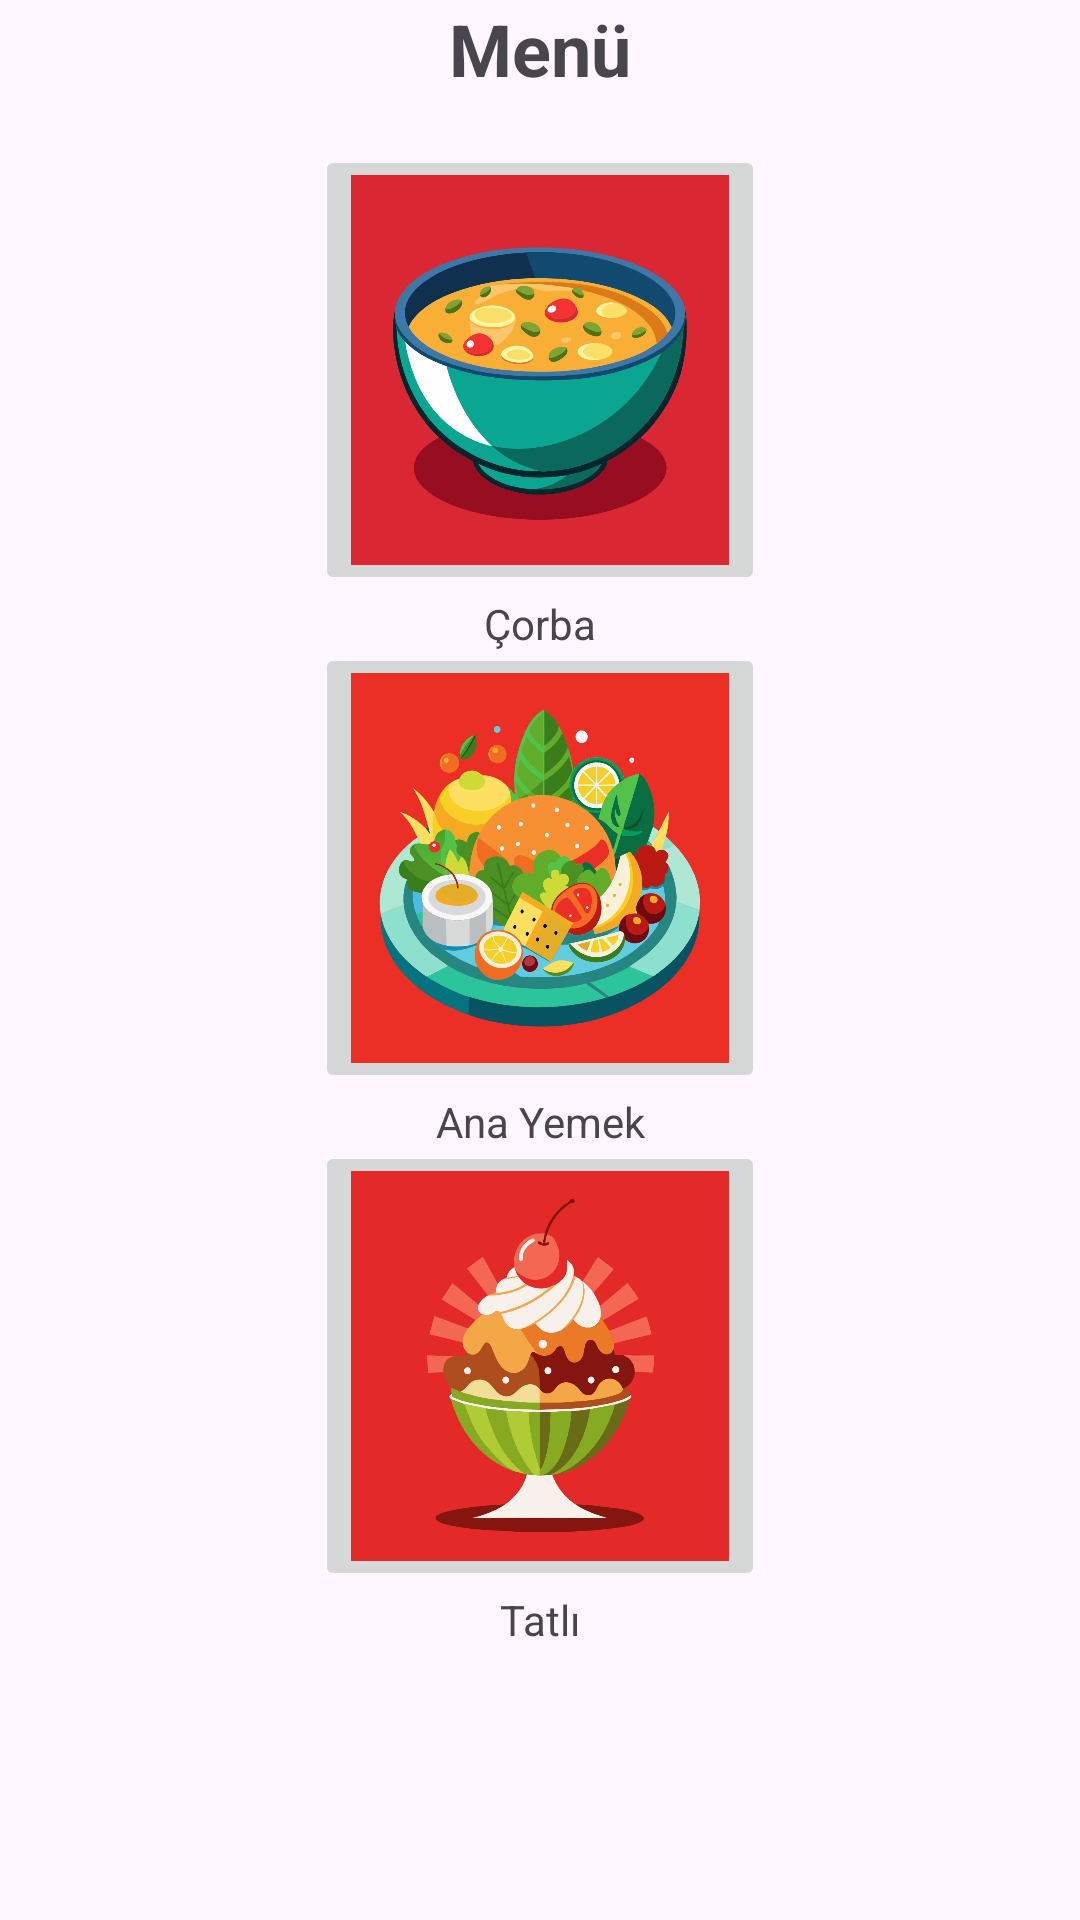

Reconstruct the res/layout file that produces this screen, plus the resources it refers to.
<!-- AndroidManifest.xml: application theme Theme.Deneme31 -->
<!-- res/layout/activity_recipe_list.xml -->
<?xml version="1.0" encoding="utf-8"?>
<androidx.constraintlayout.widget.ConstraintLayout xmlns:android="http://schemas.android.com/apk/res/android"
    xmlns:app="http://schemas.android.com/apk/res-auto"
    xmlns:tools="http://schemas.android.com/tools"
    android:layout_width="match_parent"
    android:layout_height="match_parent"
    tools:context=".RecipeListActivity">

    <TextView
        android:id="@+id/textViewMenu"
        android:layout_width="wrap_content"
        android:layout_height="wrap_content"
        android:text="Menü"
        android:textSize="24sp"
        android:textStyle="bold"
        app:layout_constraintEnd_toEndOf="parent"
        app:layout_constraintStart_toStartOf="parent"
        app:layout_constraintTop_toTopOf="parent" />

    <ImageButton
        android:id="@+id/imgbtn1"
        android:layout_width="150dp"
        android:layout_height="150dp"
        android:layout_marginTop="16dp"
        android:scaleType="fitXY"
        app:layout_constraintEnd_toEndOf="parent"
        app:layout_constraintStart_toStartOf="parent"
        app:layout_constraintTop_toBottomOf="@id/textViewMenu"
        app:srcCompat="@drawable/corba" />

    <TextView
        android:id="@+id/textViewCorba"
        android:layout_width="wrap_content"
        android:layout_height="wrap_content"
        android:text="Çorba"
        app:layout_constraintEnd_toEndOf="@id/imgbtn1"
        app:layout_constraintStart_toStartOf="@id/imgbtn1"
        app:layout_constraintTop_toBottomOf="@id/imgbtn1" />

    <ImageButton
        android:id="@+id/imgbtn2"
        android:layout_width="150dp"
        android:layout_height="150dp"
        android:layout_marginTop="16dp"
        android:scaleType="fitXY"
        app:layout_constraintEnd_toEndOf="parent"
        app:layout_constraintStart_toStartOf="parent"
        app:layout_constraintTop_toBottomOf="@id/imgbtn1"
        app:srcCompat="@drawable/yemek" />

    <TextView
        android:id="@+id/textViewAnaYemek"
        android:layout_width="wrap_content"
        android:layout_height="wrap_content"
        android:text="Ana Yemek"
        app:layout_constraintEnd_toEndOf="@id/imgbtn2"
        app:layout_constraintStart_toStartOf="@id/imgbtn2"
        app:layout_constraintTop_toBottomOf="@id/imgbtn2" />

    <ImageButton
        android:id="@+id/imgbtn3"
        android:layout_width="150dp"
        android:layout_height="150dp"
        android:layout_marginTop="16dp"
        android:scaleType="fitXY"
        app:layout_constraintEnd_toEndOf="parent"
        app:layout_constraintStart_toStartOf="parent"
        app:layout_constraintTop_toBottomOf="@id/imgbtn2"
        app:srcCompat="@drawable/tatli" />

    <TextView
        android:id="@+id/textViewTatli"
        android:layout_width="wrap_content"
        android:layout_height="wrap_content"
        android:text="Tatlı"
        app:layout_constraintEnd_toEndOf="@id/imgbtn3"
        app:layout_constraintStart_toStartOf="@id/imgbtn3"
        app:layout_constraintTop_toBottomOf="@id/imgbtn3" />

</androidx.constraintlayout.widget.ConstraintLayout>
<!-- resources referenced by this layout -->
<resources>
  <!-- drawable corba: jpg bitmap (drawable, 128636 bytes) -->
  <!-- drawable tatli: jpg bitmap (drawable, 101647 bytes) -->
  <!-- drawable yemek: jpg bitmap (drawable, 199085 bytes) -->
  <style name="Theme.Deneme31" parent="Base.Theme.Deneme31" />
  <style name="Base.Theme.Deneme31" parent="Theme.Material3.DayNight.NoActionBar">
          
          
      </style>
</resources>
